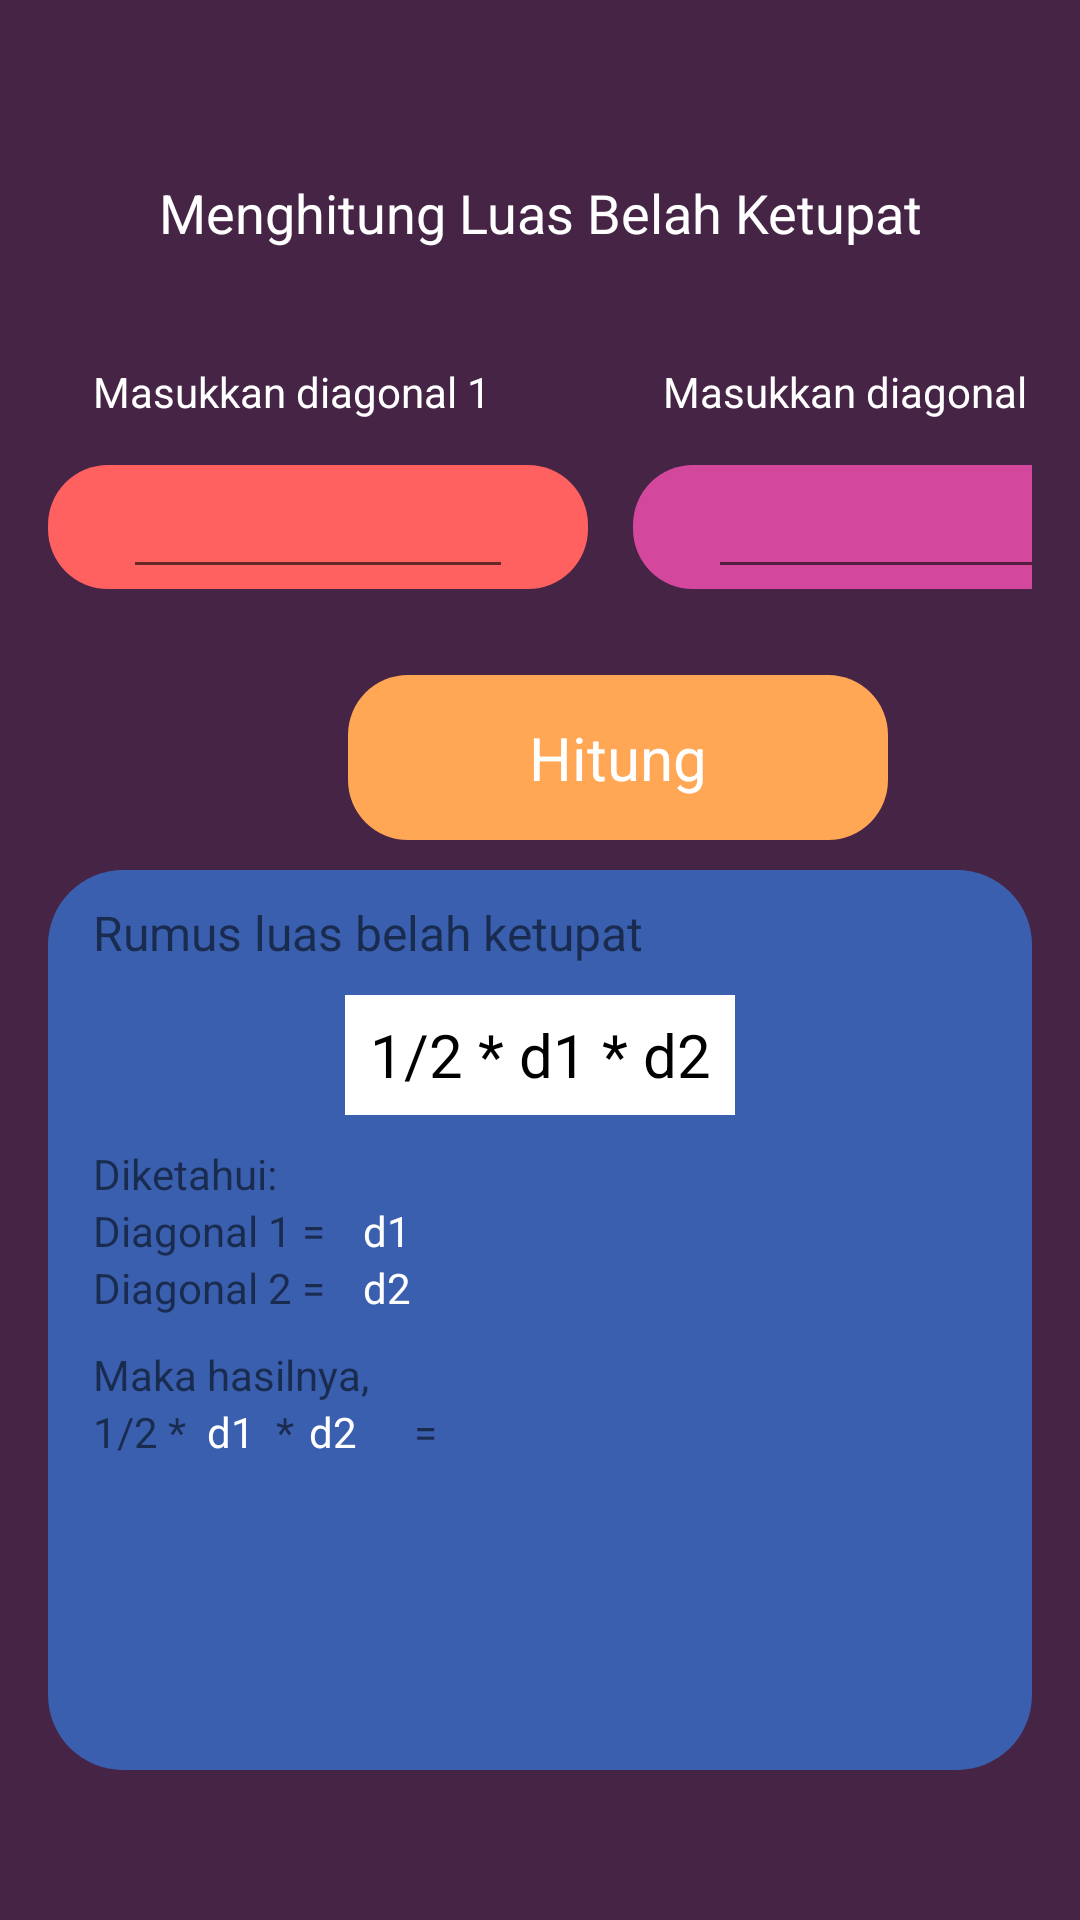

Reconstruct the res/layout file that produces this screen, plus the resources it refers to.
<!-- AndroidManifest.xml: application theme Theme.MidTerm -->
<!-- res/layout/fragment_bk.xml -->
<?xml version="1.0" encoding="utf-8"?>
<LinearLayout xmlns:android="http://schemas.android.com/apk/res/android"
    xmlns:tools="http://schemas.android.com/tools"
    android:layout_width="match_parent"
    android:layout_height="match_parent"
    android:paddingBottom="@dimen/activity_vertical_margin"
    android:paddingLeft="@dimen/activity_horizontal_margin"
    android:paddingRight="@dimen/activity_horizontal_margin"
    android:paddingTop="@dimen/activity_vertical_margin"
    android:orientation="vertical"
    android:padding="16dp"
    android:background="#462445"
    tools:context=".BKFragment">

    <TextView
        android:layout_width="match_parent"
        android:layout_height="50dp"
        android:gravity="center"
        android:layout_marginTop="30dp"
            android:text="Menghitung Luas Belah Ketupat"
        android:textColor="@color/white"
        android:textSize="18dp"/>

    <LinearLayout
        android:layout_width="match_parent"
        android:layout_height="wrap_content"
        android:orientation="horizontal">
        <TextView
            android:layout_width="170dp"
            android:layout_height="wrap_content"
            android:layout_marginLeft="15dp"
            android:layout_marginTop="25dp"
            android:layout_marginBottom="5dp"
            android:text="Masukkan diagonal 1 "
            android:textColor="@color/white"/>
        <TextView
            android:layout_width="170dp"
            android:layout_height="wrap_content"
            android:layout_marginLeft="20dp"
            android:layout_marginTop="25dp"
            android:layout_marginBottom="5dp"
            android:text="Masukkan diagonal 2"
            android:textColor="@color/white"/>
    </LinearLayout>


    <LinearLayout
        android:layout_width="match_parent"
        android:layout_height="80dp"
        android:orientation="horizontal">
        <FrameLayout
            android:layout_width="180dp"
            android:layout_height="wrap_content"
            android:layout_marginTop="10dp"
            android:background="@drawable/shape3">

            <EditText
                android:id="@+id/edt1"
                android:layout_width="130dp"
                android:layout_height="wrap_content"
                android:layout_marginLeft="25dp"
                android:inputType="numberDecimal"
                android:lines="1"
                android:layout_marginBottom="@dimen/activity_vertical_margin"/>
        </FrameLayout>
        <FrameLayout
            android:layout_width="180dp"
            android:layout_height="wrap_content"
            android:layout_marginTop="10dp"
            android:layout_marginLeft="15dp"
            android:backgroundTint="#D3479C"
            android:background="@drawable/shape3">

            <EditText
                android:id="@+id/edt2"
                android:layout_width="130dp"
                android:layout_height="wrap_content"
                android:layout_marginLeft="25dp"
                android:inputType="numberDecimal"
                android:lines="1"
                android:layout_marginBottom="@dimen/activity_vertical_margin"/>
        </FrameLayout>
    </LinearLayout>
    <LinearLayout
        android:layout_width="match_parent"
        android:layout_height="wrap_content"
        android:orientation="horizontal">
        <FrameLayout
            android:layout_width="180dp"
            android:layout_height="wrap_content"
            android:layout_marginLeft="100dp">
            <ImageButton
                android:id="@+id/btn_calculate"
                android:gravity="center"
                android:layout_width="180dp"
                android:layout_height="55dp"
                android:layout_marginBottom="@dimen/activity_vertical_margin"
                android:backgroundTint="#ffa755"
                android:background="@drawable/shape3"
                android:text="CALCULATE"
                android:textStyle="bold"
                android:textSize="20dp"/>
            <TextView
                android:gravity="center"
                android:layout_width="180dp"
                android:layout_height="55dp"
                android:text="Hitung"
                android:textColor="@color/white"
                android:textSize="20dp"/>
        </FrameLayout>
    </LinearLayout>

    <LinearLayout
        android:layout_width="match_parent"
        android:layout_height="300dp"
        android:orientation="vertical"
        android:backgroundTint="#3a5fae"
        android:layout_gravity="center"
        android:layout_marginTop="10dp"
        android:background="@drawable/shape2">
        <TextView
            android:layout_width="match_parent"
            android:layout_height="wrap_content"
            android:layout_marginTop="10dp"
            android:layout_marginLeft="15dp"
            android:text="Rumus luas belah ketupat"
            android:textSize="16dp"/>

        <LinearLayout
            android:layout_width="130dp"
            android:layout_height="40dp"
            android:layout_gravity="center"
            android:layout_marginTop="10dp"
            android:orientation="vertical"
            android:backgroundTint="@color/white"
            android:background="@drawable/shape">
            <TextView
                android:layout_width="130dp"
                android:layout_height="40dp"
                android:gravity="center"
                android:textSize="20dp"
                android:textColor="@color/black"
                android:text="1/2 * d1 * d2" />
        </LinearLayout>
        <TextView
            android:layout_width="match_parent"
            android:layout_height="wrap_content"
            android:layout_marginTop="10dp"
            android:layout_marginLeft="15dp"
            android:text="Diketahui:"/>
        <LinearLayout
            android:layout_width="match_parent"
            android:layout_height="wrap_content"
            android:orientation="horizontal"
            android:layout_marginLeft="15dp">
            <TextView
                android:layout_width="85dp"
                android:layout_height="wrap_content"
                android:text="Diagonal 1 = "/>
            <TextView
                android:id="@+id/diket1"
                android:layout_width="25dp"
                android:layout_height="wrap_content"
                android:layout_marginLeft="5dp"
                android:gravity="start"
                android:text="d1"
                android:textColor="@color/white"/>
        </LinearLayout>
        <LinearLayout
            android:layout_width="match_parent"
            android:layout_height="wrap_content"
            android:orientation="horizontal"
            android:layout_marginLeft="15dp">
            <TextView
                android:layout_width="85dp"
                android:layout_height="wrap_content"
                android:text="Diagonal 2 = "/>
            <TextView
                android:id="@+id/diket2"
                android:layout_width="25dp"
                android:layout_height="wrap_content"
                android:layout_marginLeft="5dp"
                android:gravity="start"
                android:text="d2"
                android:textColor="@color/white"/>
        </LinearLayout>
        <TextView
            android:layout_width="match_parent"
            android:layout_height="wrap_content"
            android:layout_marginTop="10dp"
            android:layout_marginLeft="15dp"
            android:text="Maka hasilnya,"/>
        <LinearLayout
            android:layout_width="match_parent"
            android:layout_height="wrap_content"
            android:orientation="horizontal"
            android:layout_marginLeft="15dp">
            <TextView
                android:layout_width="wrap_content"
                android:layout_height="wrap_content"
                android:gravity="center"
                android:text="1/2 *"/>
            <TextView
                android:id="@+id/input1"
                android:layout_width="30dp"
                android:layout_height="wrap_content"
                android:gravity="center"
                android:text="d1"
                android:textColor="@color/white"/>
            <TextView
                android:layout_width="wrap_content"
                android:layout_height="wrap_content"
                android:gravity="center"
                android:text="*"/>
            <TextView
                android:id="@+id/input2"
                android:layout_width="35dp"
                android:layout_height="wrap_content"
                android:layout_marginLeft="5dp"
                android:gravity="start"
                android:text="d2"
                android:textColor="@color/white"/>
            <TextView
                android:layout_width="wrap_content"
                android:layout_height="wrap_content"
                android:text="="/>
        </LinearLayout>
        <TextView
            android:id="@+id/tv_result"
            android:layout_width="match_parent"
            android:layout_height="wrap_content"
            android:gravity="center"
            android:textColor="@color/white"
            android:textSize="55sp"
            android:layout_marginBottom="@dimen/activity_vertical_margin"/>
    </LinearLayout>








</LinearLayout>
<!-- resources referenced by this layout -->
<resources>
  <color name="black">#FF000000</color>
  <color name="white">#FFFFFFFF</color>
  <!-- drawable shape (drawable) -->
  <?xml version="1.0" encoding="utf-8"?>
  <selector xmlns:android="http://schemas.android.com/apk/res/android">
      <item>
          <shape xmlns:android="http://schemas.android.com/apk/res/android" android:shape="rectangle">
              <solid android:color="#ff6161" />
          </shape>
      </item>
  </selector>
  <!-- drawable shape2 (drawable) -->
  <?xml version="1.0" encoding="utf-8"?>
  <selector xmlns:android="http://schemas.android.com/apk/res/android">
      <item>
          <shape xmlns:android="http://schemas.android.com/apk/res/android" android:shape="rectangle">
              <solid android:color="#ff6161" />
              <corners android:radius="25dp" />
          </shape>
      </item>
  </selector>
  <!-- drawable shape3 (drawable) -->
  <?xml version="1.0" encoding="utf-8"?>
  <selector xmlns:android="http://schemas.android.com/apk/res/android">
      <item>
          <shape xmlns:android="http://schemas.android.com/apk/res/android" android:shape="rectangle">
              <solid android:color="#ff6161" />
              <corners android:radius="20dp" />
          </shape>
      </item>
  </selector>
  <style name="Theme.MidTerm" parent="Theme.MaterialComponents.DayNight.DarkActionBar">
          
          <item name="colorPrimary">#ffa755</item>
          <item name="colorPrimaryVariant">#462445</item>
          <item name="colorOnPrimary">@color/white</item>
          
          <item name="colorSecondary">@color/teal_200</item>
          <item name="colorSecondaryVariant">@color/teal_700</item>
          <item name="colorOnSecondary">@color/black</item>
          
          <item name="android:statusBarColor" tools:targetApi="l">?attr/colorPrimaryVariant</item>
          
      </style>
  <color name="teal_200">#FF03DAC5</color>
  <color name="teal_700">#FF018786</color>
</resources>
